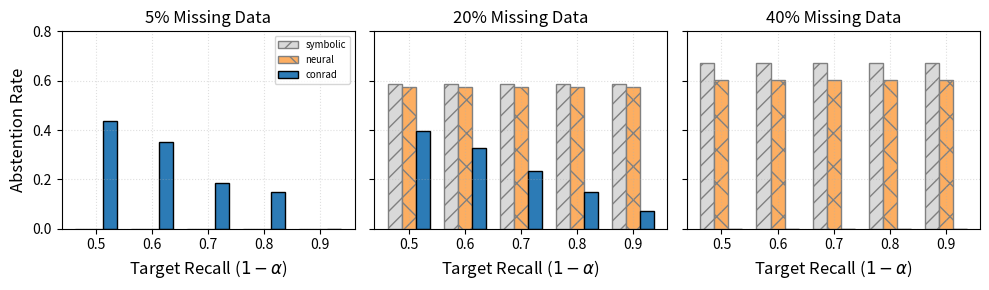

Reproduce this figure in Python.
import matplotlib.pyplot as plt
import numpy as np

# 1. Setup Data for NELL-995 (3p Queries)
x_labels = ['0.5', '0.6', '0.7', '0.8', '0.9']
x = np.arange(len(x_labels))
width = 0.25 

# --- 5% Missing Edges (NELL) ---
# CONRAD 3p abs_rate: [0.437, 0.352, 0.185, 0.148, OOM]
conrad_abs_5 = [0.437, 0.352, 0.185, 0.148, 0.0] 
# Neural Baseline 3p abs_rate: OOM
neural_abs_5 = [0.0] * 5
# Symbolic Baseline 3p abs_rate: N/A in provided logs, using 0 as placeholder or omit
symbolic_abs_5 = [0.0] * 5

# --- 20% Missing Edges (NELL) ---
# CONRAD 3p abs_rate: [0.395, 0.3279, 0.2318, 0.149, 0.072]
conrad_abs_20 = [0.395, 0.328, 0.232, 0.149, 0.072]
# Neural Baseline 3p abs_rate: [0.573, 0.573, 0.573, 0.573, 0.574]
neural_abs_20 = [0.573, 0.573, 0.573, 0.573, 0.574]
# Symbolic Baseline 3p abs_rate: 0.586
symbolic_abs_20 = [0.586] * 5

# --- 40% Missing Edges (NELL) ---
# CONRAD 3p: OOM
conrad_abs_40 = [0.0] * 5 
# Neural Baseline 3p abs_rate: [0.604, 0.604, 0.604, 0.604, 0.604]
neural_abs_40 = [0.604, 0.604, 0.604, 0.604, 0.604]
# Symbolic Baseline 3p abs_rate: 0.673
symbolic_abs_40 = [0.673] * 5

# --- Plotting ---
fig, (ax1, ax2, ax3) = plt.subplots(1, 3, figsize=(10, 3), sharey=True)

# Plot 1: 5% Missing
ax1.bar(x - width, symbolic_abs_5, width, label='symbolic', color='#d9d9d9', hatch='//', edgecolor='grey')
ax1.bar(x, neural_abs_5, width, label='neural', color='#fdae61', edgecolor='grey', hatch='x')
ax1.bar(x + width, conrad_abs_5, width, label='conrad', color='#2c7bb6', edgecolor='black')
# ax1.text(x[-1]+width, 0.05, 'OOM', ha='center', color='red', fontsize=8, fontweight='bold')

# Plot 2: 20% Missing
ax2.bar(x - width, symbolic_abs_20, width, label='symbolic', color='#d9d9d9', hatch='//', edgecolor='grey')
ax2.bar(x, neural_abs_20, width, label='neural', color='#fdae61', edgecolor='grey', hatch='x')
ax2.bar(x + width, conrad_abs_20, width, label='conrad', color='#2c7bb6', edgecolor='black')

# Plot 3: 40% Missing
ax3.bar(x - width, symbolic_abs_40, width, label='symbolic', color='#d9d9d9', hatch='//', edgecolor='grey')
ax3.bar(x, neural_abs_40, width, label='neural', color='#fdae61', edgecolor='grey', hatch='x')
ax3.bar(x + width, conrad_abs_40, width, label='conrad', color='#2c7bb6', edgecolor='black')

# Formatting
ax1.set_title('5% Missing Data', fontsize=12)
ax2.set_title('20% Missing Data', fontsize=12)
ax3.set_title('40% Missing Data', fontsize=12)

for ax in [ax1, ax2, ax3]:
    ax.set_xlabel('Target Recall ($1 - \\alpha$)', fontsize=12)
    ax.set_xticks(x)
    ax.set_xticklabels(x_labels)
    ax.set_ylim(0, 0.8) # NELL has higher baseline abstention than FB15k
    ax.grid(True, alpha=0.4, linestyle=':')

ax1.set_ylabel('Abstention Rate', fontsize=12)
ax1.legend(loc='upper right', frameon=True, fontsize='x-small')

plt.tight_layout()
plt.savefig('abstention_nell995.png', dpi=300)
